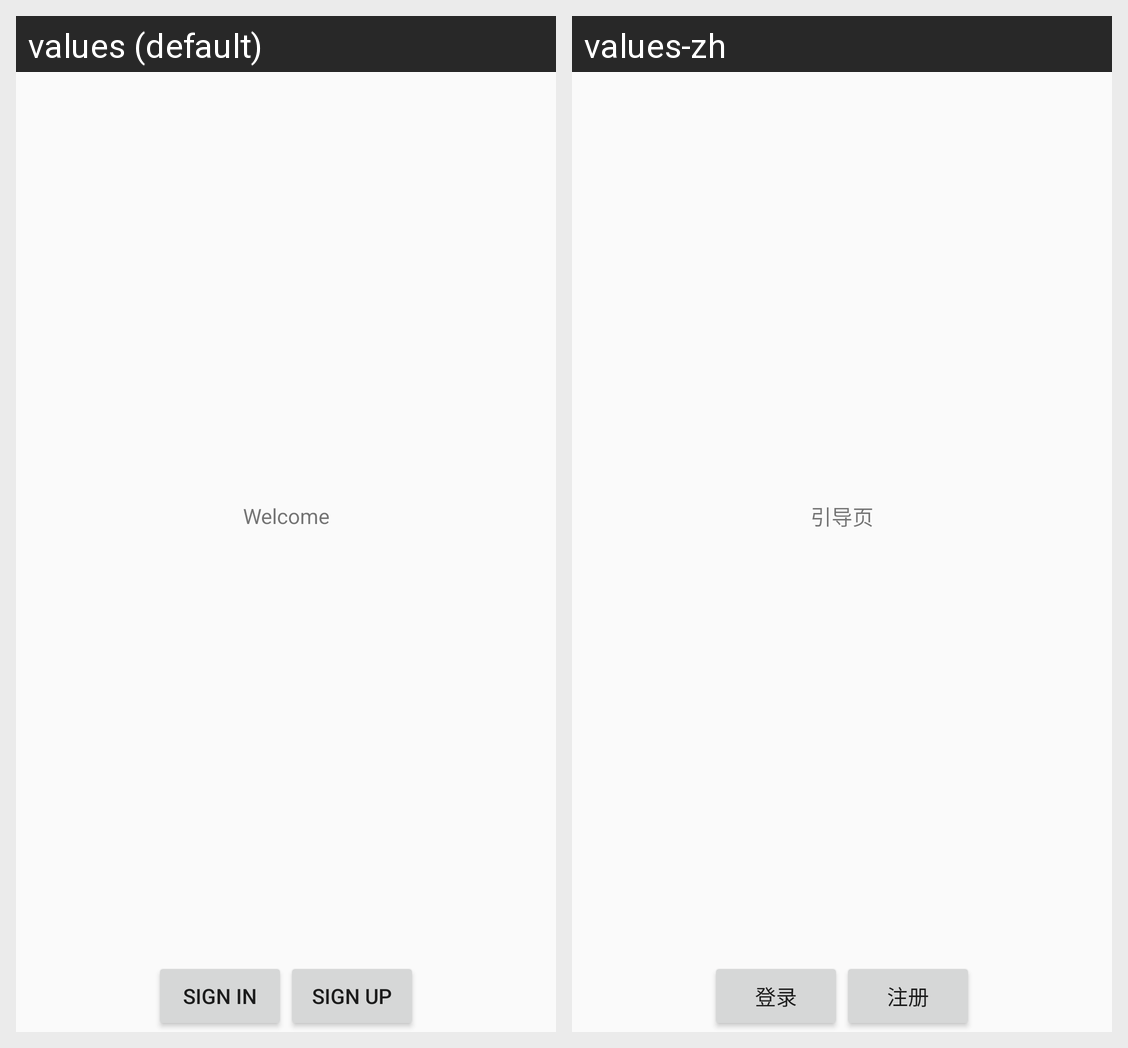

The Android screen above is rendered under two locales of the same app. Produce the string resources it draws, with the default and per-locale values.
Android screen res/layout/activity_main.xml rendered under 2 locales, left to right: values (default), values-zh. Device: Nexus 5 (rendered at 1080×1920; each locale shown at half size, 540×960, under a caption strip naming it); theme AppTheme.
Strings drawn on this screen, with the default value and each locale's value (text and hints the layout hard-codes, and strings that could not be matched under every locale, appear in the picture but are not listed):

hello_world
  values: Welcome
  values-zh: 引导页

btn_login
  values: Sign in
  values-zh: 登录

btn_register
  values: Sign up
  values-zh: 注册
